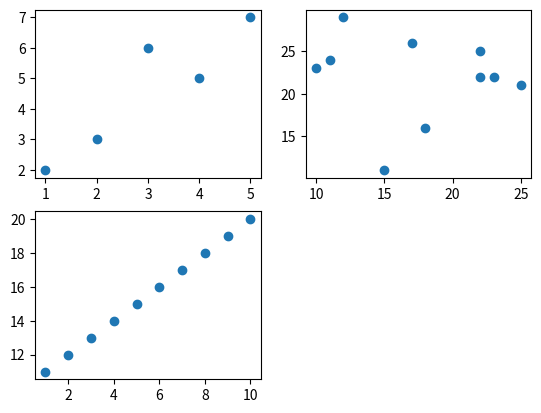

Write the Python code that produced this figure.
# -*- coding: utf-8 -*-
"""
Created on Tue Apr  9 18:47:48 2019

@author: Frnn
"""

#%% Nomor 2
from matplotlib import pyplot as plt

print(1174072%3+2)

def scatter_cs():
        x = [1,2,3,4,5]
        y = [2,3,6,5,7]     
        x1 = [10,23,22,11,25,22,17,12,15,18]
        y1 = [23,22,25,24,21,22,26,29,11,16]
        x2 = [1,2,3,4,5,6,7,8,9,10]
        y2 = [11,12,13,14,15,16,17,18,19,20]
        plt.subplot(221)
        plt.scatter(x,y)
        plt.subplot(222)
        plt.scatter(x1,y1)
        plt.subplot(223)
        plt.scatter(x2,y2)
        plt.show()
   
scatter_cs()